The GitHub repository Griffin98/image_classifier contains a labelled image folder "data" with 5 categories: blueberry, cherry, peach, raspberry, walnut. Examples follow, each with its label.

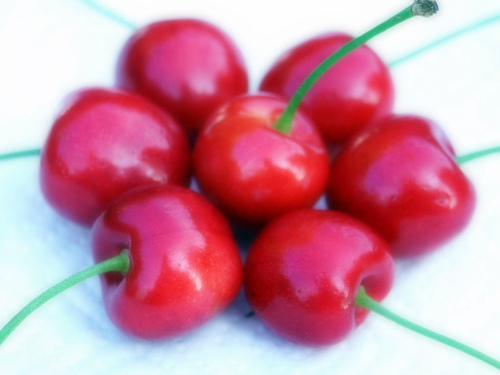
Label: cherry

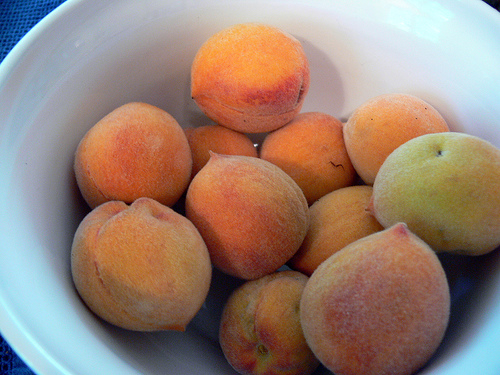
Label: peach

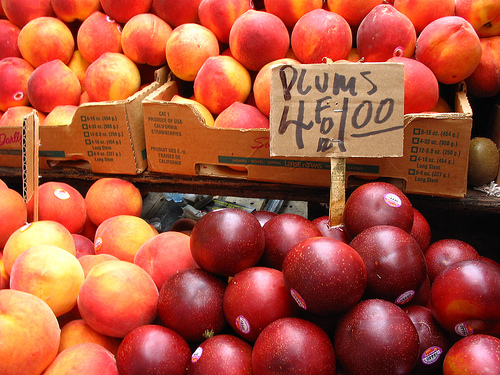
Label: peach

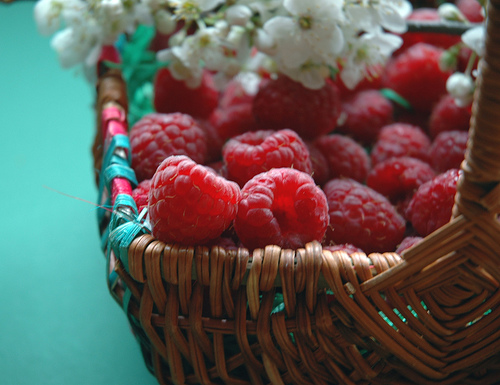
Label: raspberry

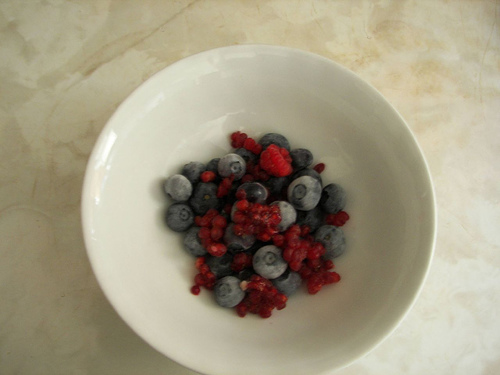
Label: blueberry

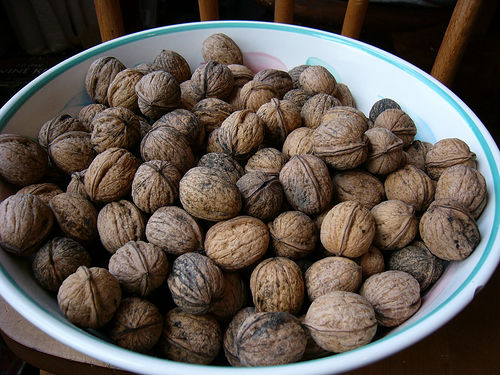
Label: walnut
